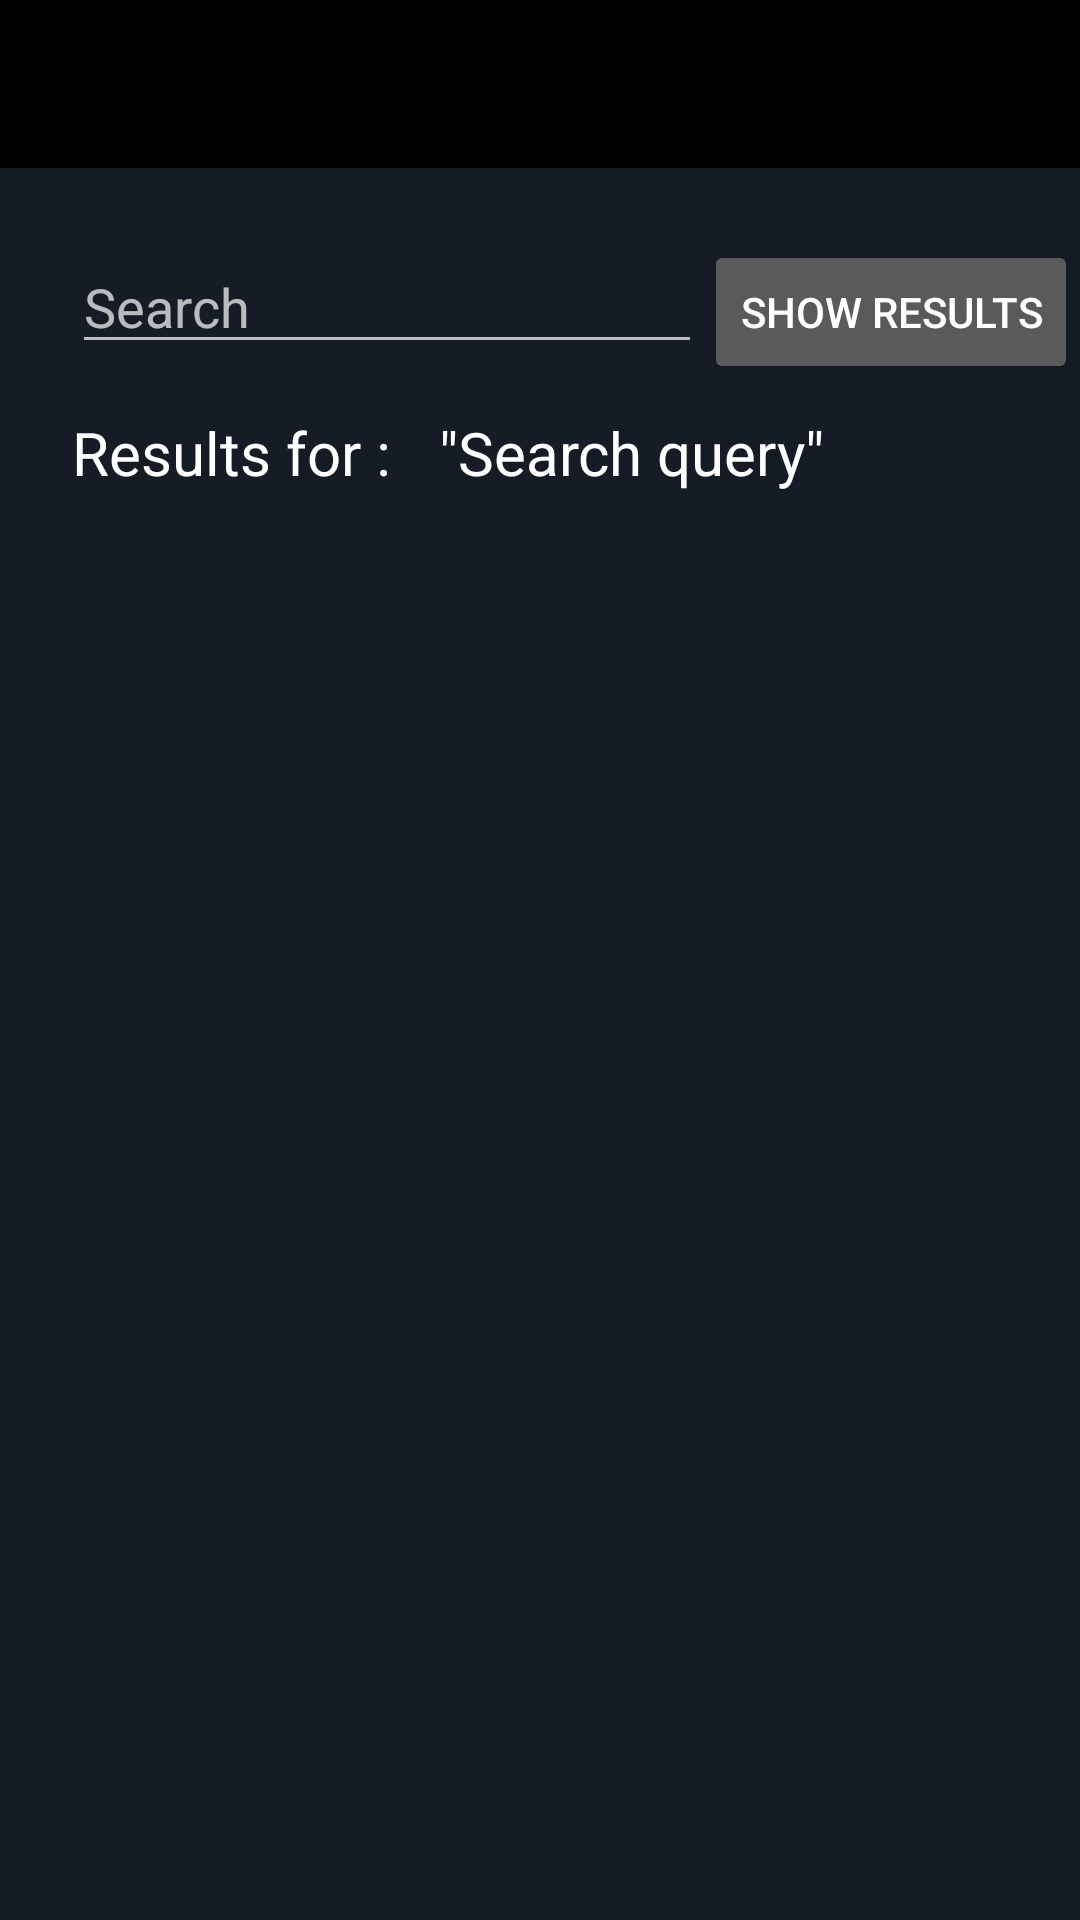

Reconstruct the res/layout file that produces this screen, plus the resources it refers to.
<!-- AndroidManifest.xml: application theme AppTheme -->
<!-- res/layout/activity_search.xml -->
<?xml version="1.0" encoding="utf-8"?>
<androidx.constraintlayout.widget.ConstraintLayout xmlns:android="http://schemas.android.com/apk/res/android"
    xmlns:app="http://schemas.android.com/apk/res-auto"
    xmlns:tools="http://schemas.android.com/tools"
    android:orientation="vertical" android:layout_width="match_parent"
    android:layout_height="match_parent"
    android:background="@color/colorPrimary">

    <androidx.appcompat.widget.Toolbar
        android:id="@+id/toolbar_detail"
        android:layout_width="match_parent"
        android:layout_height="wrap_content"
        android:background="@color/colorPrimaryDark"
        app:layout_constraintEnd_toEndOf="parent"
        app:layout_constraintStart_toStartOf="parent"
        app:layout_constraintTop_toTopOf="parent" />

    <ScrollView
        android:layout_width="match_parent"
        android:layout_height="0dp"
        app:layout_constraintBottom_toBottomOf="parent"
        app:layout_constraintEnd_toEndOf="parent"
        app:layout_constraintStart_toStartOf="parent"
        app:layout_constraintTop_toBottomOf="@+id/toolbar_detail">

        <androidx.constraintlayout.widget.ConstraintLayout
            android:layout_width="match_parent"
            android:layout_height="wrap_content">

            <EditText
                android:id="@+id/search_bar"
                android:layout_width="wrap_content"
                android:layout_height="wrap_content"
                android:layout_marginStart="24dp"
                android:layout_marginLeft="24dp"
                android:layout_marginTop="24dp"
                android:ems="10"
                android:hint="Search"
                android:inputType="textPersonName"
                app:layout_constraintStart_toStartOf="parent"
                app:layout_constraintTop_toTopOf="parent" />

            <Button
                android:id="@+id/button_search"
                android:layout_width="wrap_content"
                android:layout_height="wrap_content"
                android:layout_marginStart="24dp"
                android:layout_marginLeft="24dp"
                android:layout_marginEnd="24dp"
                android:layout_marginRight="24dp"
                android:text="Show results"
                app:layout_constraintBaseline_toBaselineOf="@+id/search_bar"
                app:layout_constraintEnd_toEndOf="parent"
                app:layout_constraintStart_toEndOf="@+id/search_bar" />


            <TextView
                android:id="@+id/textView3"
                android:layout_width="wrap_content"
                android:layout_height="wrap_content"
                android:layout_marginStart="24dp"
                android:layout_marginLeft="24dp"
                android:layout_marginTop="16dp"
                android:text="Results for :"
                android:textColor="@color/white"
                android:textSize="20sp"
                app:layout_constraintStart_toStartOf="parent"
                app:layout_constraintTop_toBottomOf="@+id/search_bar" />

            <TextView
                android:id="@+id/search_query"
                android:layout_width="wrap_content"
                android:layout_height="wrap_content"
                android:layout_marginStart="16dp"
                android:layout_marginLeft="16dp"
                android:text="@string/search_query"
                android:textColor="@color/white"
                android:textSize="20sp"
                app:layout_constraintBaseline_toBaselineOf="@+id/textView3"
                app:layout_constraintStart_toEndOf="@+id/textView3" />

            <androidx.recyclerview.widget.RecyclerView
                android:id="@+id/rv_search"
                android:layout_width="0dp"
                android:layout_height="wrap_content"
                android:layout_marginTop="16dp"
                app:layout_constraintBottom_toBottomOf="parent"
                app:layout_constraintEnd_toEndOf="parent"
                app:layout_constraintStart_toStartOf="parent"
                app:layout_constraintTop_toBottomOf="@+id/search_query" />

        </androidx.constraintlayout.widget.ConstraintLayout>
    </ScrollView>

</androidx.constraintlayout.widget.ConstraintLayout>
<!-- resources referenced by this layout -->
<resources>
  <color name="colorPrimary">#151c25</color>
  <color name="colorPrimaryDark">#000000</color>
  <color name="white">#FFF</color>
  <string name="search_query">\"Search query\"</string>
  <style name="AppTheme" parent="Theme.AppCompat.NoActionBar">
          
          <item name="windowActionBar">false</item>
          <item name="windowNoTitle">true</item>
  
          <item name="android:actionOverflowButtonStyle">@style/CustomOverflowButton</item>
  
          <item name="colorPrimary">@color/newBackgroundColor</item>
          <item name="colorPrimaryDark">@color/newBackgroundColor</item>
          <item name="colorAccent">#e55039</item>
      </style>
  <style name="CustomOverflowButton" parent="@android:style/Widget.Holo.Light.ActionButton.Overflow">
          <item name="android:src">@drawable/ic_filter</item>
          <item name="android:layout_width">10dp</item>
          <item name="android:layout_height">10dp</item>
      </style>
  <color name="newBackgroundColor">#000000</color>
  <!-- drawable ic_filter (drawable) -->
  <vector android:height="16dp" android:viewportHeight="394.00003"
      android:viewportWidth="394" android:width="16dp" xmlns:android="http://schemas.android.com/apk/res/android">
      <path android:fillColor="#FFFFFF" android:pathData="m372.82,0h-351.262c-6.199,-0.012 -11.879,3.449 -14.711,8.961 -2.871,5.586 -2.367,12.313 1.301,17.414l128.688,181.285c0.043,0.063 0.09,0.121 0.133,0.184 4.676,6.313 7.207,13.961 7.219,21.816v147.801c-0.027,4.375 1.691,8.582 4.773,11.688 3.086,3.102 7.281,4.852 11.656,4.852 2.223,-0.004 4.426,-0.445 6.48,-1.301l72.313,-27.57c6.477,-1.98 10.777,-8.094 10.777,-15.453v-120.016c0.012,-7.855 2.543,-15.504 7.215,-21.816 0.043,-0.063 0.09,-0.121 0.133,-0.184l128.691,-181.289c3.668,-5.098 4.172,-11.82 1.301,-17.406 -2.828,-5.516 -8.512,-8.977 -14.707,-8.965zM372.82,0"/>
  </vector>
</resources>
